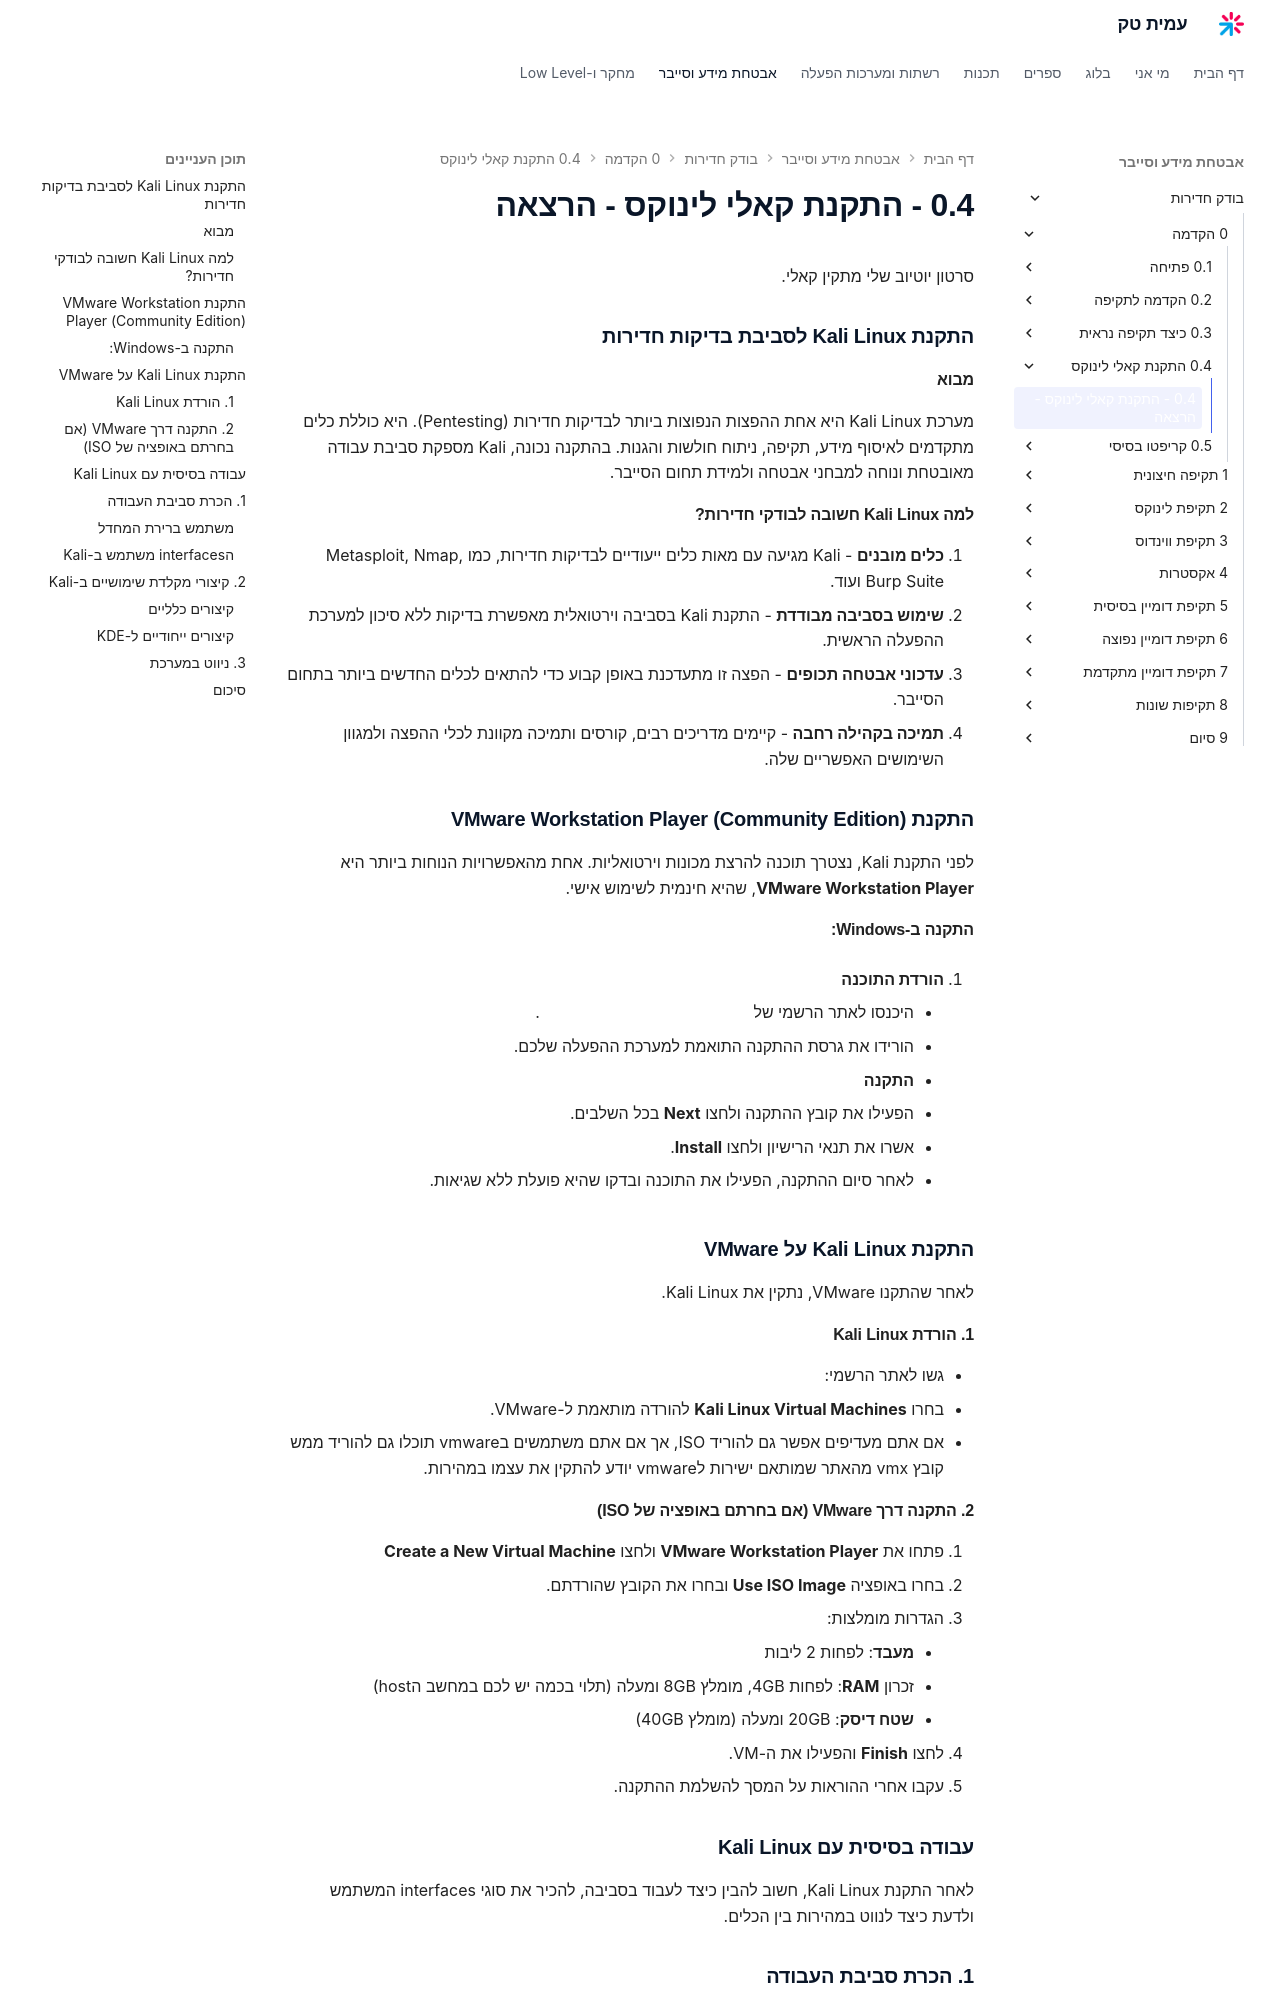

repository: AmitPinchasi/amittech · page: בודק-חדירות/0 - הקדמה/0.4 - התקנת קאלי לינוקס/0.4 - התקנת קאלי לינוקס - הרצאה/index.html · generator: mkdocs

https://www.youtube.com/watch?v=BGWBPBkGUFw
סרטון יוטיוב שלי מתקין קאלי.

### התקנת Kali Linux לסביבת בדיקות חדירות

#### מבוא

מערכת Kali Linux היא אחת ההפצות הנפוצות ביותר לבדיקות חדירות (Pentesting). היא כוללת כלים מתקדמים לאיסוף מידע, תקיפה, ניתוח חולשות והגנות. בהתקנה נכונה, Kali מספקת סביבת עבודה מאובטחת ונוחה למבחני אבטחה ולמידת תחום הסייבר.

#### למה Kali Linux חשובה לבודקי חדירות?

1. **כלים מובנים** - Kali מגיעה עם מאות כלים ייעודיים לבדיקות חדירות, כמו Metasploit, Nmap, Burp Suite ועוד.
2. **שימוש בסביבה מבודדת** - התקנת Kali בסביבה וירטואלית מאפשרת בדיקות ללא סיכון למערכת ההפעלה הראשית.
3. **עדכוני אבטחה תכופים** - הפצה זו מתעדכנת באופן קבוע כדי להתאים לכלים החדשים ביותר בתחום הסייבר.
4. **תמיכה בקהילה רחבה** - קיימים מדריכים רבים, קורסים ותמיכה מקוונת לכלי ההפצה ולמגוון השימושים האפשריים שלה.

### התקנת VMware Workstation Player (Community Edition)

לפני התקנת Kali, נצטרך תוכנה להרצת מכונות וירטואליות. אחת מהאפשרויות הנוחות ביותר היא **VMware Workstation Player**, שהיא חינמית לשימוש אישי.

#### התקנה ב-Windows:

1. **הורדת התוכנה**
    
    - היכנסו לאתר הרשמי של [VMware Workstation Player](https://www.vmware.com/products/workstation-player.html).
    - הורידו את גרסת ההתקנה התואמת למערכת ההפעלה שלכם.
2. **התקנה**
    
    - הפעילו את קובץ ההתקנה ולחצו **Next** בכל השלבים.
    - אשרו את תנאי הרישיון ולחצו **Install**.
    - לאחר סיום ההתקנה, הפעילו את התוכנה ובדקו שהיא פועלת ללא שגיאות.

### התקנת Kali Linux על VMware

לאחר שהתקנו VMware, נתקין את Kali Linux.

#### 1. הורדת Kali Linux

- גשו לאתר הרשמי: [https://www.kali.org/get-kali/](https://www.kali.org/get-kali/)
- בחרו **Kali Linux Virtual Machines** להורדה מותאמת ל-VMware. 
- אם אתם מעדיפים אפשר גם להוריד ISO, אך אם אתם משתמשים בvmware תוכלו גם להוריד ממש קובץ vmx מהאתר שמותאם ישירות לvmware יודע להתקין את עצמו במהירות.

#### 2. התקנה דרך VMware (אם בחרתם באופציה של ISO)

1. פתחו את **VMware Workstation Player** ולחצו **Create a New Virtual Machine**
2. בחרו באופציה **Use ISO Image** ובחרו את הקובץ שהורדתם.
3. הגדרות מומלצות:
    - **מעבד**: לפחות 2 ליבות
    - זכרון **RAM**: לפחות 4GB, מומלץ 8GB ומעלה (תלוי בכמה יש לכם במחשב הhost)
    - **שטח דיסק**: 20GB ומעלה (מומלץ 40GB)
4. לחצו **Finish** והפעילו את ה-VM.
5. עקבו אחרי ההוראות על המסך להשלמת ההתקנה.
